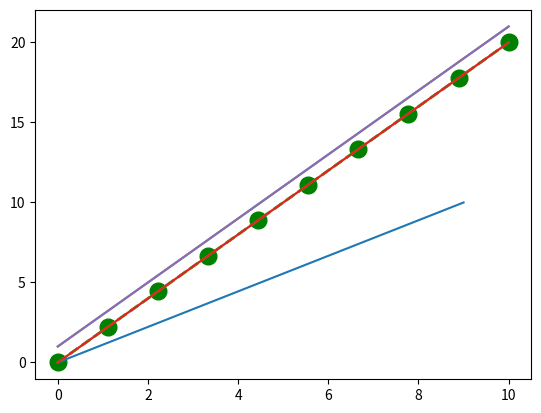

Reproduce this figure in Python.
import matplotlib.pyplot as plt
import numpy as np

x = np.linspace(0, 10, 10)
y = 2 * x
# use array as x and y
plt.plot(x, y, 'go--', linewidth =2 , markersize = 12)
plt.show()

obj = {
    'x': x,
    'y': y
}

# x and y are from dict object
plt.plot('x',  data=obj)
plt.show()

plt.plot(x, y)
plt.plot(x, y + 1)
plt.show()

plt.plot(x, y, x, y + 1)
plt.show()